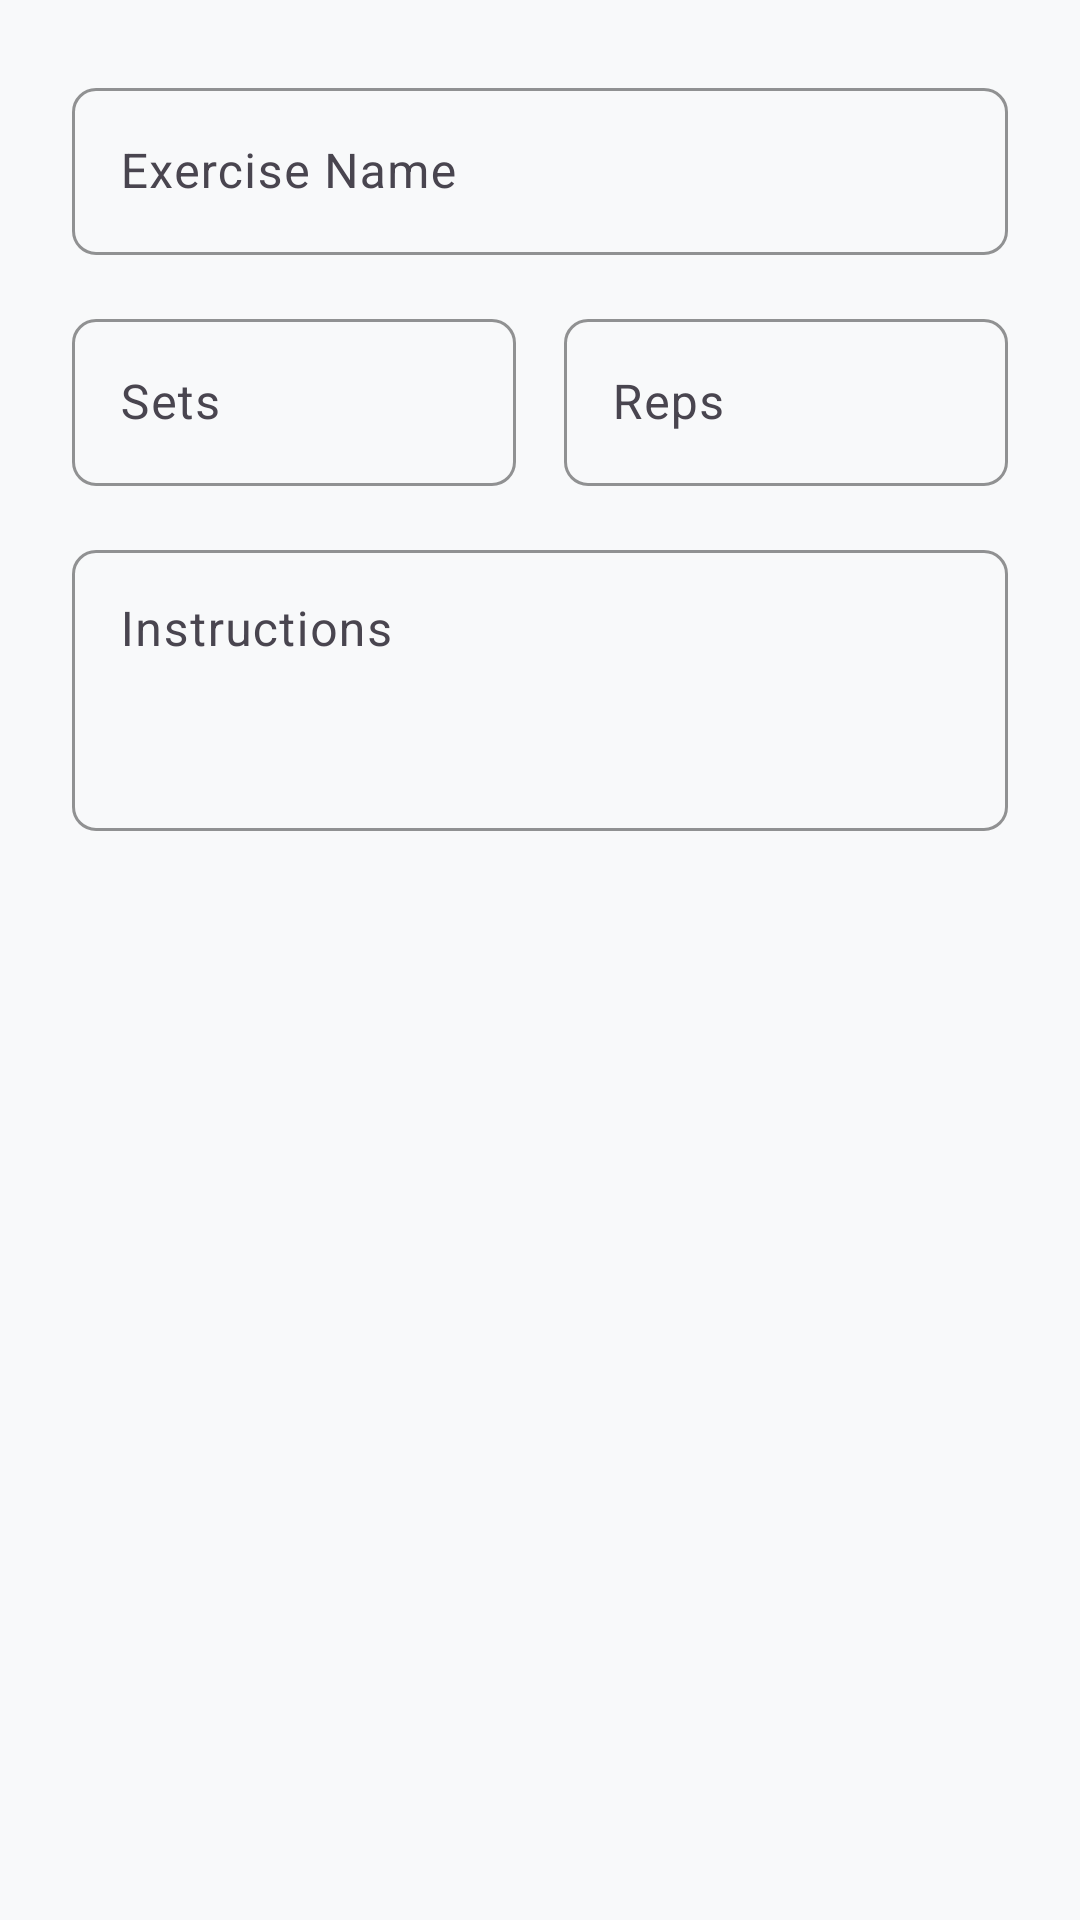

Produce the Android XML layout that renders to this screen, including the resource entries it uses.
<!-- AndroidManifest.xml: application theme Theme.FitLife -->
<!-- res/layout/dialog_add_exercise.xml -->
<?xml version="1.0" encoding="utf-8"?>
<LinearLayout xmlns:android="http://schemas.android.com/apk/res/android"
    xmlns:app="http://schemas.android.com/apk/res-auto"
    android:layout_width="match_parent"
    android:layout_height="wrap_content"
    android:orientation="vertical"
    android:padding="@dimen/spacing_lg">

    
    <com.google.android.material.textfield.TextInputLayout
        android:id="@+id/til_exercise_name"
        style="@style/Widget.FitLife.TextInputLayout"
        android:layout_width="match_parent"
        android:layout_height="wrap_content"
        android:hint="@string/exercise_name">

        <com.google.android.material.textfield.TextInputEditText
            android:id="@+id/et_exercise_name"
            android:layout_width="match_parent"
            android:layout_height="wrap_content"
            android:inputType="textCapWords"
            android:maxLines="1" />

    </com.google.android.material.textfield.TextInputLayout>

    
    <LinearLayout
        android:layout_width="match_parent"
        android:layout_height="wrap_content"
        android:layout_marginTop="@dimen/spacing_md"
        android:orientation="horizontal">

        
        <com.google.android.material.textfield.TextInputLayout
            android:id="@+id/til_sets"
            style="@style/Widget.FitLife.TextInputLayout"
            android:layout_width="0dp"
            android:layout_height="wrap_content"
            android:layout_marginEnd="@dimen/spacing_sm"
            android:layout_weight="1"
            android:hint="@string/sets">

            <com.google.android.material.textfield.TextInputEditText
                android:id="@+id/et_sets"
                android:layout_width="match_parent"
                android:layout_height="wrap_content"
                android:inputType="number"
                android:maxLines="1" />

        </com.google.android.material.textfield.TextInputLayout>

        
        <com.google.android.material.textfield.TextInputLayout
            android:id="@+id/til_reps"
            style="@style/Widget.FitLife.TextInputLayout"
            android:layout_width="0dp"
            android:layout_height="wrap_content"
            android:layout_marginStart="@dimen/spacing_sm"
            android:layout_weight="1"
            android:hint="@string/reps">

            <com.google.android.material.textfield.TextInputEditText
                android:id="@+id/et_reps"
                android:layout_width="match_parent"
                android:layout_height="wrap_content"
                android:inputType="number"
                android:maxLines="1" />

        </com.google.android.material.textfield.TextInputLayout>

    </LinearLayout>

    
    <com.google.android.material.textfield.TextInputLayout
        android:id="@+id/til_instructions"
        style="@style/Widget.FitLife.TextInputLayout"
        android:layout_width="match_parent"
        android:layout_height="wrap_content"
        android:layout_marginTop="@dimen/spacing_md"
        android:hint="@string/instructions">

        <com.google.android.material.textfield.TextInputEditText
            android:id="@+id/et_instructions"
            android:layout_width="match_parent"
            android:layout_height="wrap_content"
            android:gravity="top"
            android:inputType="textMultiLine|textCapSentences"
            android:lines="3"
            android:maxLength="300" />

    </com.google.android.material.textfield.TextInputLayout>

</LinearLayout>
<!-- resources referenced by this layout -->
<resources>
  <dimen name="spacing_lg">24dp</dimen>
  <dimen name="spacing_md">16dp</dimen>
  <dimen name="spacing_sm">8dp</dimen>
  <string name="exercise_name">Exercise Name</string>
  <string name="instructions">Instructions</string>
  <string name="reps">Reps</string>
  <string name="sets">Sets</string>
  <style name="Widget.FitLife.TextInputLayout" parent="Widget.Material3.TextInputLayout.OutlinedBox">
          <item name="boxCornerRadiusTopStart">@dimen/button_corner_radius</item>
          <item name="boxCornerRadiusTopEnd">@dimen/button_corner_radius</item>
          <item name="boxCornerRadiusBottomStart">@dimen/button_corner_radius</item>
          <item name="boxCornerRadiusBottomEnd">@dimen/button_corner_radius</item>
          <item name="boxStrokeColor">@color/primary</item>
          <item name="hintTextColor">@color/text_secondary</item>
      </style>
  <style name="Theme.FitLife" parent="Base.Theme.FitLife" />
  <dimen name="button_corner_radius">8dp</dimen>
  <color name="primary">#6C63FF</color>
  <color name="text_secondary">#6C757D</color>
  <style name="Base.Theme.FitLife" parent="Theme.Material3.Light.NoActionBar">
          
          <item name="colorPrimary">@color/primary</item>
          <item name="colorPrimaryVariant">@color/primary_variant</item>
          <item name="colorOnPrimary">@color/text_on_primary</item>
          
          
          <item name="colorSecondary">@color/secondary</item>
          <item name="colorSecondaryVariant">@color/secondary_variant</item>
          <item name="colorOnSecondary">@color/white</item>
          
          
          <item name="android:colorBackground">@color/background</item>
          <item name="colorSurface">@color/surface</item>
          <item name="colorOnSurface">@color/text_primary</item>
          
          
          <item name="colorError">@color/error</item>
          <item name="colorOnError">@color/white</item>
          
          
          <item name="android:statusBarColor">@color/primary</item>
          <item name="android:windowLightStatusBar">false</item>
      </style>
  <color name="primary_variant">#5548E0</color>
  <color name="text_on_primary">#FFFFFF</color>
  <color name="secondary">#00D9A3</color>
  <color name="secondary_variant">#00B386</color>
  <color name="white">#FFFFFF</color>
  <color name="background">#F8F9FA</color>
  <color name="surface">#FFFFFF</color>
  <color name="text_primary">#212529</color>
  <color name="error">#FF5252</color>
</resources>
